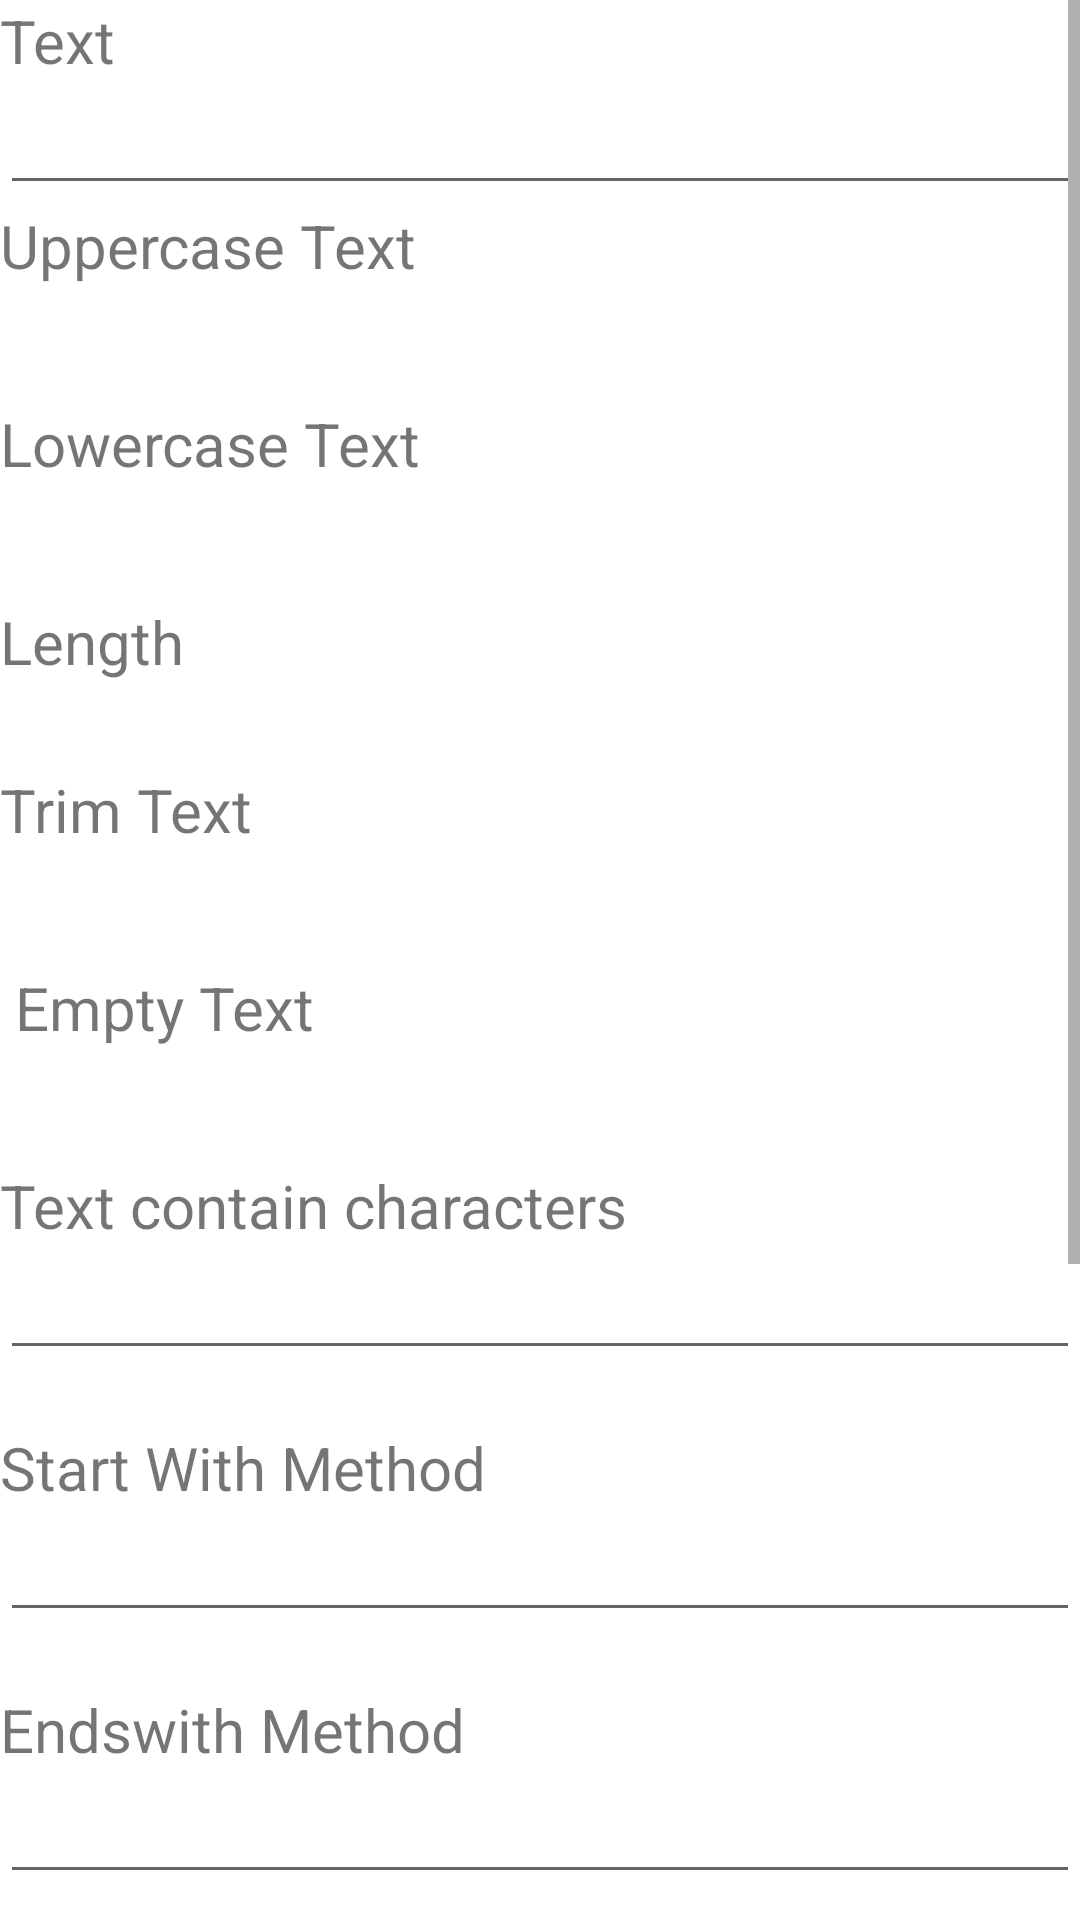

This screen was rendered from an Android layout file. Write that file and the resources it references.
<!-- AndroidManifest.xml: application theme Theme.TextUtilies -->
<!-- res/layout/activity_uppercase.xml -->
<?xml version="1.0" encoding="utf-8"?>
<LinearLayout xmlns:android="http://schemas.android.com/apk/res/android"
    xmlns:app="http://schemas.android.com/apk/res-auto"
    xmlns:tools="http://schemas.android.com/tools"
    android:layout_width="match_parent"
    android:layout_height="match_parent"
    android:layout_margin="20dp"
    android:gravity="center|top"
    android:orientation="vertical"
    tools:context=".UppercaseActivity">

    <ScrollView
        android:layout_width="match_parent"
        android:layout_height="match_parent">

        <LinearLayout
            android:layout_width="match_parent"
            android:layout_height="wrap_content"
            android:orientation="vertical" >

            <TextView
                android:id="@+id/textView"
                android:layout_width="match_parent"
                android:layout_height="wrap_content"
                android:text="Text"
                android:textSize="20sp" />

            <EditText
                android:id="@+id/text_txt"
                android:layout_width="match_parent"
                android:layout_height="wrap_content"
                android:ems="10"
                android:inputType="textPersonName" />

            <TextView
                android:id="@+id/textView2"
                android:layout_width="match_parent"
                android:layout_height="wrap_content"
                android:text="Uppercase Text"
                android:textSize="20sp" />

            <TextView
                android:id="@+id/uppercase_txt"
                android:layout_width="match_parent"
                android:layout_height="wrap_content" />

            <TextView
                android:id="@+id/textView4"
                android:layout_width="match_parent"
                android:layout_height="wrap_content"
                android:layout_marginTop="20dp"
                android:text="Lowercase Text"
                android:textSize="20sp" />

            <TextView
                android:id="@+id/lowercase_txt"
                android:layout_width="match_parent"
                android:layout_height="wrap_content" />

            <TextView
                android:id="@+id/textView8"
                android:layout_width="match_parent"
                android:layout_height="wrap_content"
                android:layout_marginTop="20dp"
                android:text="Length"
                android:textSize="20sp" />

            <TextView
                android:id="@+id/length_txt"
                android:layout_width="match_parent"
                android:layout_height="wrap_content" />

            <TextView
                android:id="@+id/textView10"
                android:layout_width="match_parent"
                android:layout_height="wrap_content"
                android:layout_marginTop="10dp"
                android:text="Trim Text"
                android:textSize="20sp" />

            <TextView
                android:id="@+id/trim_txt"
                android:layout_width="match_parent"
                android:layout_height="wrap_content" />

            <TextView
                android:id="@+id/textView12"
                android:layout_width="match_parent"
                android:layout_height="wrap_content"
                android:layout_marginTop="20dp"
                android:text=" Empty Text"
                android:textSize="20sp" />

            <TextView
                android:id="@+id/empty_txt"
                android:layout_width="match_parent"
                android:layout_height="wrap_content" />

            <TextView
                android:id="@+id/textView17"
                android:layout_width="match_parent"
                android:layout_height="wrap_content"
                android:layout_marginTop="20dp"
                android:text="Text contain characters"
                android:textSize="20sp" />

            <EditText
                android:id="@+id/char_txt"
                android:layout_width="match_parent"
                android:layout_height="wrap_content"
                android:ems="10"
                android:inputType="textPersonName" />

            <TextView
                android:id="@+id/contains_txt"
                android:layout_width="match_parent"
                android:layout_height="wrap_content" />

            <TextView
                android:id="@+id/textView3"
                android:layout_width="match_parent"
                android:layout_height="wrap_content"
                android:text="Start With Method"
                android:textSize="20sp" />

            <EditText
                android:id="@+id/letter_txt"
                android:layout_width="match_parent"
                android:layout_height="wrap_content"
                android:ems="10"
                android:inputType="textPersonName" />

            <TextView
                android:id="@+id/startwith_txt"
                android:layout_width="match_parent"
                android:layout_height="wrap_content" />

            <TextView
                android:id="@+id/textView6"
                android:layout_width="match_parent"
                android:layout_height="wrap_content"
                android:text="Endswith Method"
                android:textSize="20sp" />

            <EditText
                android:id="@+id/words_txt"
                android:layout_width="match_parent"
                android:layout_height="wrap_content"
                android:ems="10"
                android:inputType="textPersonName" />

            <TextView
                android:id="@+id/endswith_txt"
                android:layout_width="match_parent"
                android:layout_height="wrap_content" />

            <TextView
                android:id="@+id/textView11"
                android:layout_width="match_parent"
                android:layout_height="wrap_content"
                android:text="Index of text"
                android:textSize="20sp" />

            <EditText
                android:id="@+id/indextext_txt"
                android:layout_width="match_parent"
                android:layout_height="wrap_content"
                android:ems="10"
                android:inputType="textPersonName" />

            <TextView
                android:id="@+id/indexof_txt"
                android:layout_width="match_parent"
                android:layout_height="wrap_content" />

            <TextView
                android:id="@+id/textView5"
                android:layout_width="match_parent"
                android:layout_height="wrap_content"
                android:text="Lastindexof Text"
                android:textSize="20sp" />

            <EditText
                android:id="@+id/lastindex_txt"
                android:layout_width="match_parent"
                android:layout_height="wrap_content"
                android:ems="10"
                android:inputType="textPersonName" />

            <TextView
                android:id="@+id/lastindexof_txt"
                android:layout_width="match_parent"
                android:layout_height="wrap_content" />

            <TextView
                android:id="@+id/textView13"
                android:layout_width="match_parent"
                android:layout_height="wrap_content"
                android:text="Replace Text"
                android:textSize="20sp" />

            <EditText
                android:id="@+id/replacetext_txt"
                android:layout_width="match_parent"
                android:layout_height="wrap_content"
                android:ems="10"
                android:inputType="textPersonName" />

            <TextView
                android:id="@+id/replace_txt"
                android:layout_width="match_parent"
                android:layout_height="wrap_content" />

            <Button
                android:id="@+id/submit_btn"
                android:layout_width="wrap_content"
                android:layout_height="wrap_content"
                android:layout_gravity="center"
                android:layout_marginTop="12dp"
                android:text="Submit" />

        </LinearLayout>
    </ScrollView>

</LinearLayout>
<!-- resources referenced by this layout -->
<resources>
  <style name="Theme.TextUtilies" parent="Theme.MaterialComponents.DayNight.DarkActionBar">
          
          <item name="colorPrimary">@color/purple_500</item>
          <item name="colorPrimaryVariant">@color/purple_700</item>
          <item name="colorOnPrimary">@color/white</item>
          
          <item name="colorSecondary">@color/teal_200</item>
          <item name="colorSecondaryVariant">@color/teal_700</item>
          <item name="colorOnSecondary">@color/black</item>
          
          <item name="android:statusBarColor">?attr/colorPrimaryVariant</item>
          
      </style>
  <!-- not gathered from this repository: default colours our renderer supplied (Android Studio template values) -->
  <color name="purple_500">#FF6200EE</color>
  <color name="purple_700">#FF3700B3</color>
  <color name="teal_200">#FF03DAC5</color>
  <color name="teal_700">#FF018786</color>
  <color name="black">#FF000000</color>
  <color name="white">#FFFFFFFF</color>
</resources>
